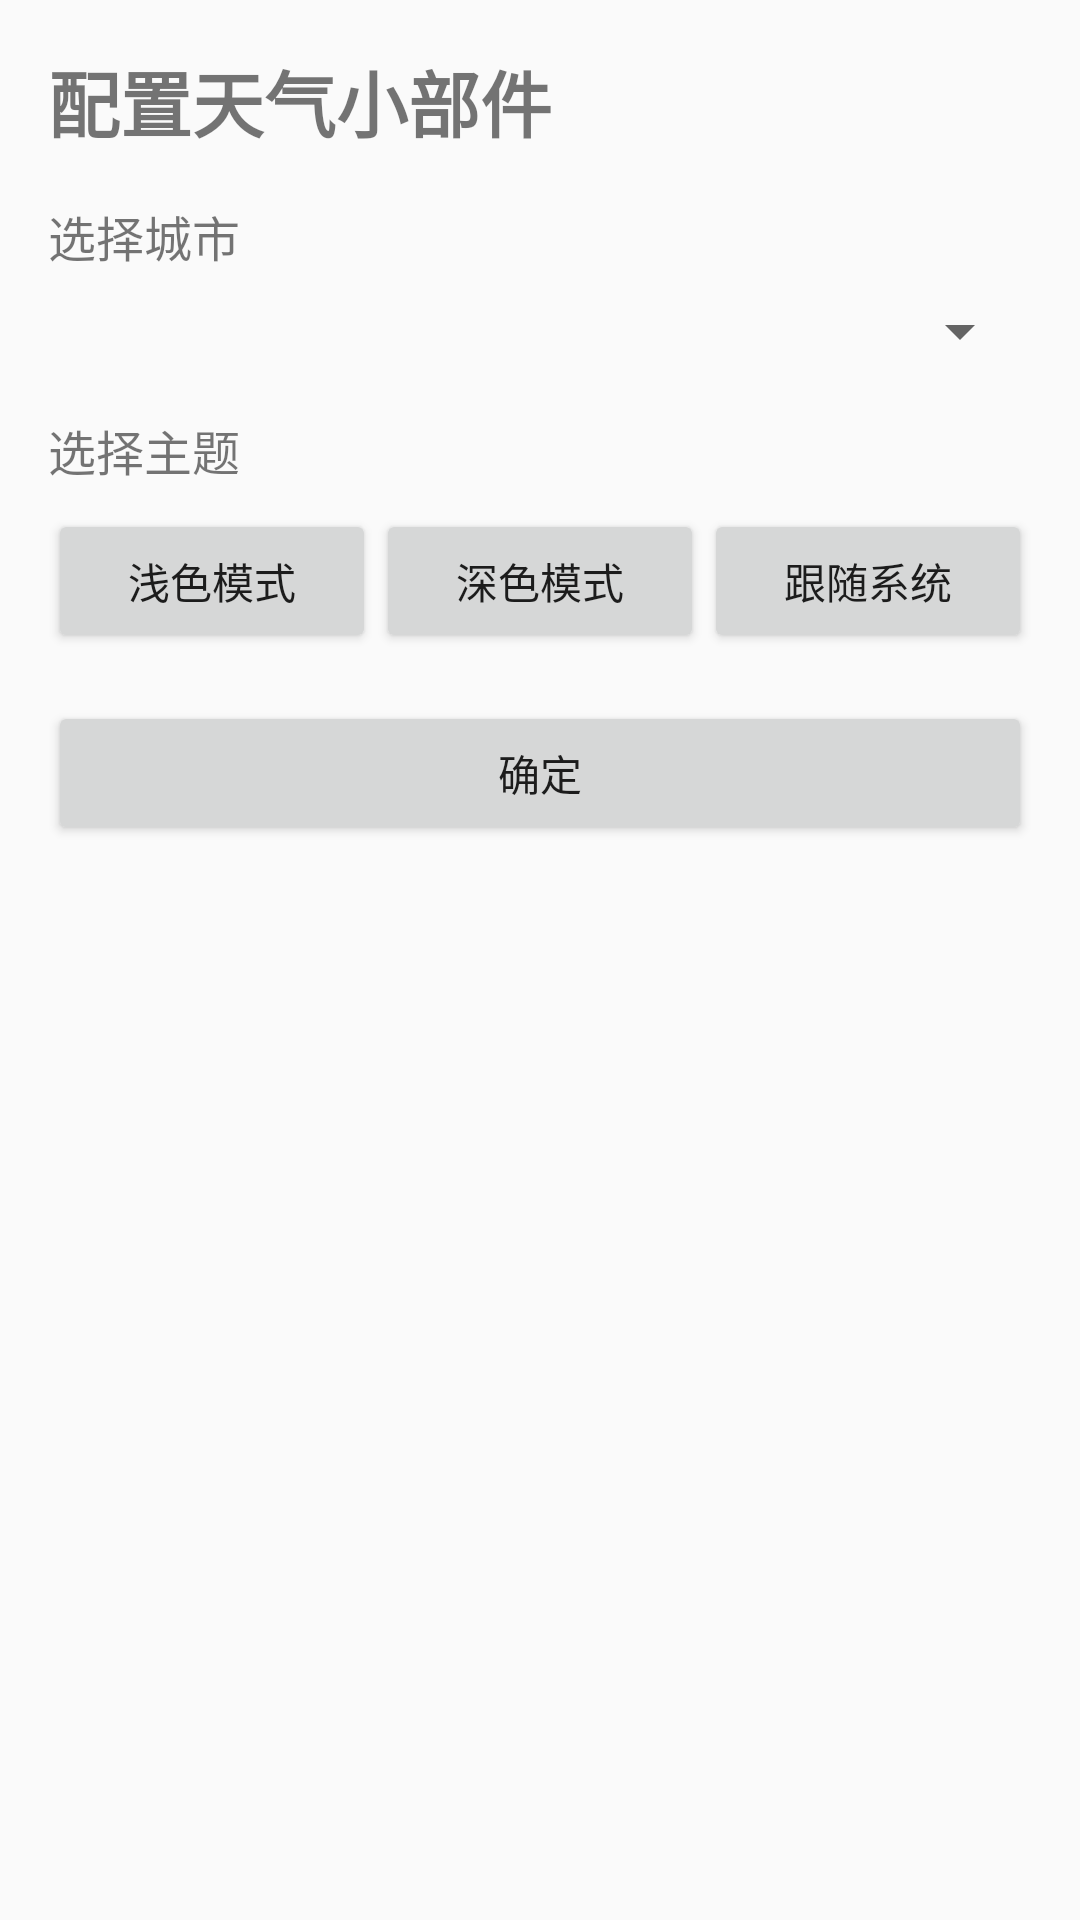

Layout XML and referenced resources for this Android screen:
<!-- AndroidManifest.xml: application theme Theme.WeatherApp -->
<!-- res/layout/widget_configure_layout.xml -->
<?xml version="1.0" encoding="utf-8"?>
<LinearLayout xmlns:android="http://schemas.android.com/apk/res/android"
    android:layout_width="match_parent"
    android:layout_height="match_parent"
    android:orientation="vertical"
    android:padding="16dp">

    <TextView
        android:layout_width="wrap_content"
        android:layout_height="wrap_content"
        android:text="@string/configure_widget"
        android:textSize="24sp"
        android:textStyle="bold"
        android:layout_marginBottom="16dp"/>

    <TextView
        android:layout_width="wrap_content"
        android:layout_height="wrap_content"
        android:text="@string/select_city"
        android:textSize="16sp"
        android:layout_marginBottom="8dp"/>

    <Spinner
        android:id="@+id/city_spinner"
        android:layout_width="match_parent"
        android:layout_height="wrap_content"
        android:layout_marginBottom="16dp"/>

    <TextView
        android:layout_width="wrap_content"
        android:layout_height="wrap_content"
        android:text="@string/select_theme"
        android:textSize="16sp"
        android:layout_marginBottom="8dp"/>

    <LinearLayout
        android:layout_width="match_parent"
        android:layout_height="wrap_content"
        android:orientation="horizontal"
        android:layout_marginBottom="16dp">

        <Button
            android:id="@+id/theme_light"
            android:layout_width="0dp"
            android:layout_height="wrap_content"
            android:layout_weight="1"
            android:text="@string/theme_mode_light"/>

        <Button
            android:id="@+id/theme_dark"
            android:layout_width="0dp"
            android:layout_height="wrap_content"
            android:layout_weight="1"
            android:text="@string/theme_mode_dark"/>

        <Button
            android:id="@+id/theme_auto"
            android:layout_width="0dp"
            android:layout_height="wrap_content"
            android:layout_weight="1"
            android:text="@string/theme_mode_system"/>
    </LinearLayout>

    <Button
        android:id="@+id/confirm_button"
        android:layout_width="match_parent"
        android:layout_height="wrap_content"
        android:text="@string/confirm"/>

</LinearLayout>
<!-- resources referenced by this layout -->
<resources>
  <string name="configure_widget">配置天气小部件</string>
  <string name="confirm">确定</string>
  <string name="select_city">选择城市</string>
  <string name="select_theme">选择主题</string>
  <string name="theme_mode_dark">深色模式</string>
  <string name="theme_mode_light">浅色模式</string>
  <string name="theme_mode_system">跟随系统</string>
  <style name="Theme.WeatherApp" parent="android:Theme.Material.Light.NoActionBar">
          <item name="android:statusBarColor">@android:color/transparent</item>
          <item name="android:navigationBarColor">@android:color/transparent</item>
      </style>
</resources>
